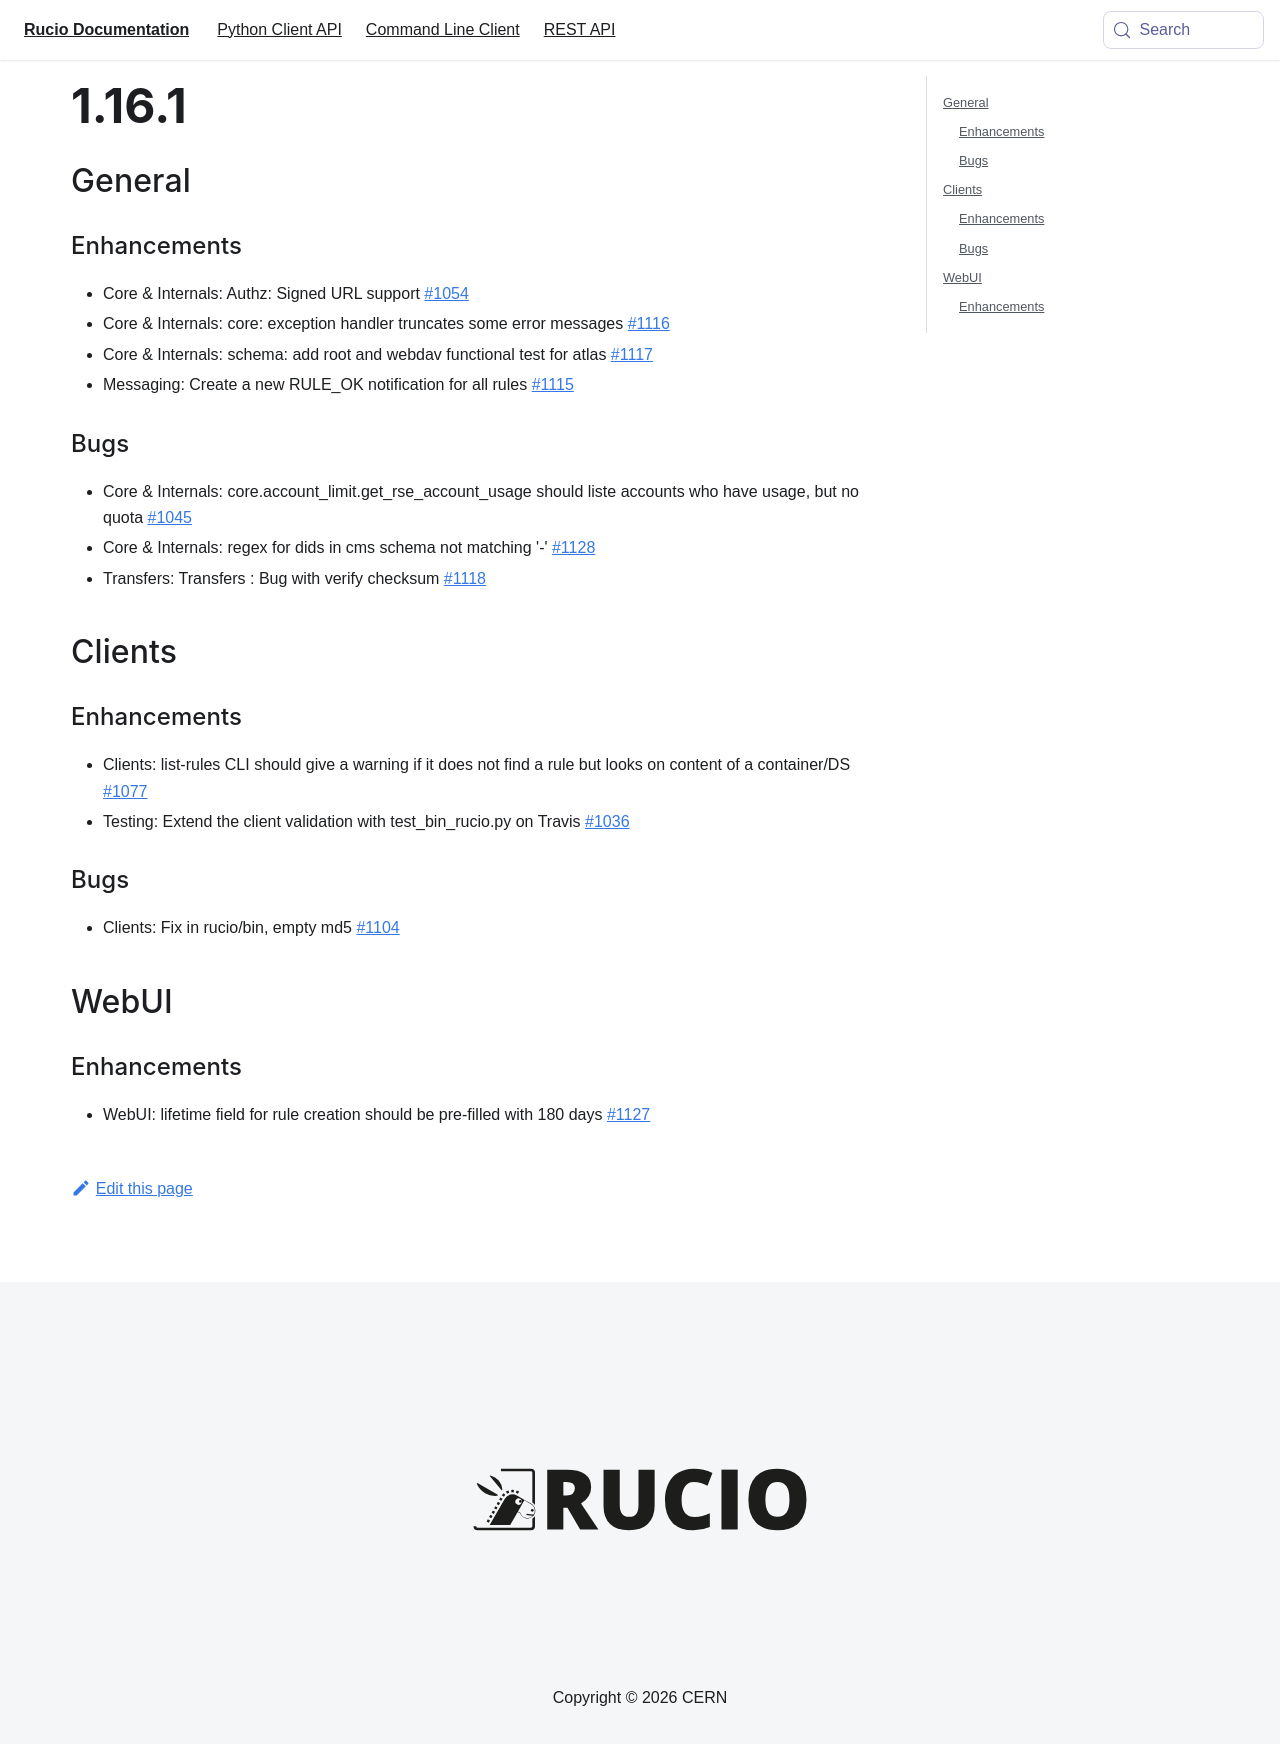

repository: rucio/documentation · page: release-notes/1.16.1/index.html · generator: mkdocs

---
id: 1.16.1
title: 1.16.1
sidebar_label: 1.16.1
---
## General

### Enhancements

-   Core & Internals: Authz: Signed URL support
    [\#1054](https://github.com/rucio/rucio/issues/1054)
-   Core & Internals: core: exception handler truncates some error
    messages [\#1116](https://github.com/rucio/rucio/issues/1116)
-   Core & Internals: schema: add root and webdav functional test for
    atlas [\#1117](https://github.com/rucio/rucio/issues/1117)
-   Messaging: Create a new RULE_OK notification for all rules
    [\#1115](https://github.com/rucio/rucio/issues/1115)

### Bugs

-   Core & Internals: core.account_limit.get_rse_account_usage should
    liste accounts who have usage, but no quota
    [\#1045](https://github.com/rucio/rucio/issues/1045)
-   Core & Internals: regex for dids in cms schema not matching \'-\'
    [\#1128](https://github.com/rucio/rucio/issues/1128)
-   Transfers: Transfers : Bug with verify checksum
    [\#1118](https://github.com/rucio/rucio/issues/1118)

## Clients

### Enhancements

-   Clients: list-rules CLI should give a warning if it does not find a
    rule but looks on content of a container/DS
    [\#1077](https://github.com/rucio/rucio/issues/1077)
-   Testing: Extend the client validation with test_bin_rucio.py on
    Travis [\#1036](https://github.com/rucio/rucio/issues/1036)

### Bugs

-   Clients: Fix in rucio/bin, empty md5
    [\#1104](https://github.com/rucio/rucio/issues/1104)

## WebUI

### Enhancements

-   WebUI: lifetime field for rule creation should be pre-filled with
    180 days [\#1127](https://github.com/rucio/rucio/issues/1127)
